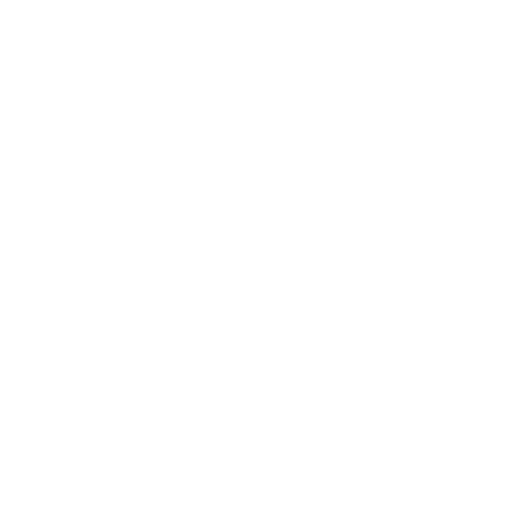
t = 0.00 s
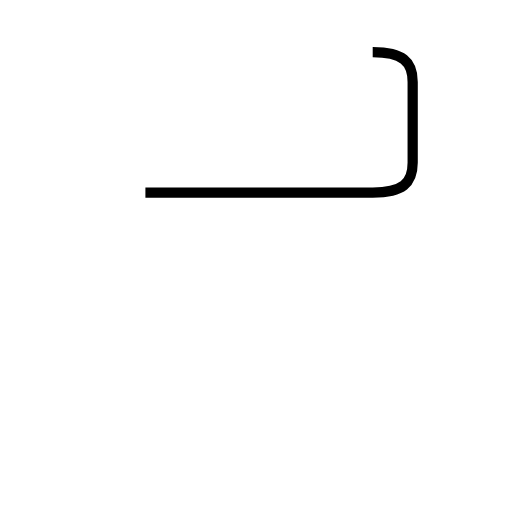
t = 1.24 s
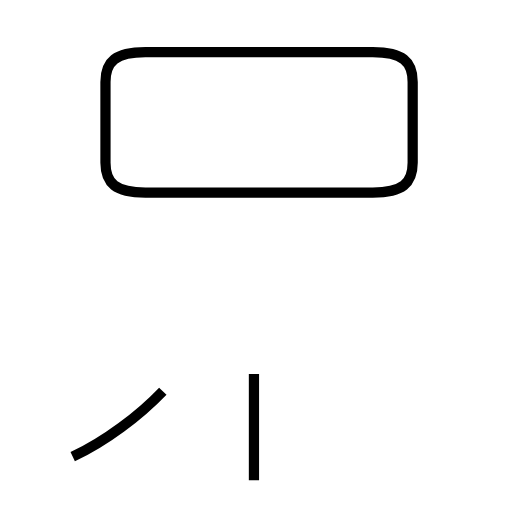
t = 3.12 s
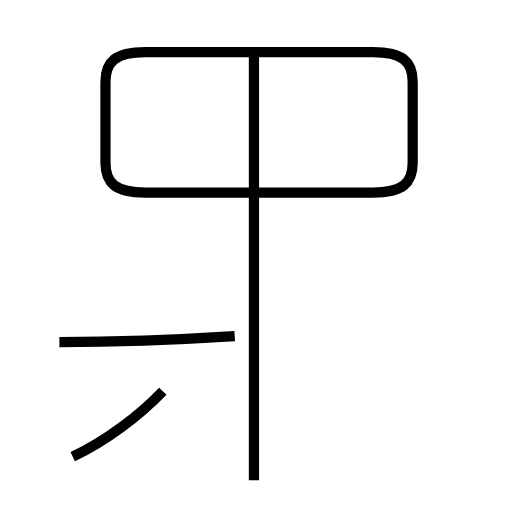
t = 4.57 s
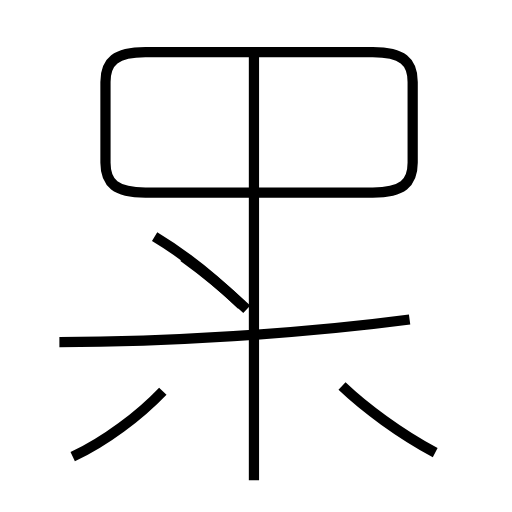
t = 5.99 s
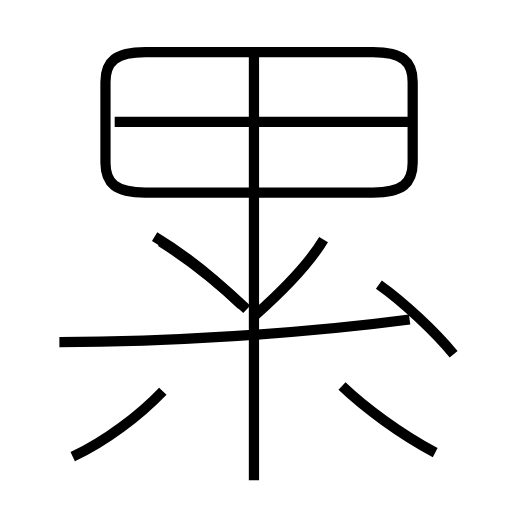
t = 7.53 s

The animated SVG that drew these frames (rendered in a browser with its animation timeline set to each time). Animation: 10 SMIL elements (animate=10); one cycle of 7.53 s.

<?xml version='1.0' encoding='utf-8'?>
<svg viewBox="0.0 -6.0 50.0 50.0" version="1.1" xmlns="http://www.w3.org/2000/svg"><rect x="-1000" y="-1000" width="2000" height="2000" stroke="white" fill="white" /><g style="fill:none;stroke:#000000;stroke-width:1"><path d="M 14.2 -25.2 L 36.4 -25.2 C 39.3 -25.2 40.3 -26.1 40.3 -28.1 L 40.3 -36.0 C 40.3 -38.0 39.3 -38.9 36.4 -38.9 L 14.2 -38.9 C 11.3 -38.9 10.3 -38.0 10.3 -36.0 L 10.3 -28.1 C 10.3 -26.1 11.3 -25.2 14.2 -25.2 Z " transform="translate(0.0 38.0)" stroke-dasharray="82.695226765382" stroke-dashoffset="82.695226765382"><animate attributeName="stroke-dashoffset" from="82.695226765382" to="0" dur="2.48085680296146s" begin="0s" fill="freeze" /></path><path d="M 7.1 0.6 C 10.3 -0.9 13.6 -3.4 15.9 -5.8 " transform="translate(0.0 38.0)" stroke-dasharray="10.937081038933686" stroke-dashoffset="10.937081038933686"><animate attributeName="stroke-dashoffset" from="10.937081038933686" to="0" dur="0.32811243116801053s" begin="2.48085680296146s" fill="freeze" /></path><path d="M 24.8 2.9 L 24.8 -38.6 " transform="translate(0.0 38.0)" stroke-dasharray="41.5" stroke-dashoffset="41.5"><animate attributeName="stroke-dashoffset" from="41.5" to="0" dur="1.2449999999999999s" begin="2.8089692341294707s" fill="freeze" /></path><path d="M 5.8 -10.6 C 16.1 -10.6 29.4 -11.4 40.0 -12.8 " transform="translate(0.0 38.0)" stroke-dasharray="34.29219891795359" stroke-dashoffset="34.29219891795359"><animate attributeName="stroke-dashoffset" from="34.29219891795359" to="0" dur="1.0287659675386076s" begin="4.053969234129471s" fill="freeze" /></path><path d="M 42.5 0.2 C 39.1 -1.6 35.6 -4.2 33.4 -6.3 " transform="translate(0.0 38.0)" stroke-dasharray="11.213874137004934" stroke-dashoffset="11.213874137004934"><animate attributeName="stroke-dashoffset" from="11.213874137004934" to="0" dur="0.336416224110148s" begin="5.082735201668078s" fill="freeze" /></path><path d="M 23.6 -14.2 C 20.6 -17.1 17.6 -19.4 15.1 -20.9 " transform="translate(0.0 38.0)" stroke-dasharray="10.84518214844739" stroke-dashoffset="10.84518214844739"><animate attributeName="stroke-dashoffset" from="10.84518214844739" to="0" dur="0.3253554644534217s" begin="5.419151425778226s" fill="freeze" /></path><path d="M 24.1 -13.8 C 21.1 -16.6 18.1 -18.9 15.7 -20.4 " transform="translate(0.0 38.0)" stroke-dasharray="10.697958146732727" stroke-dashoffset="10.697958146732727"><animate attributeName="stroke-dashoffset" from="10.697958146732727" to="0" dur="0.3209387444019818s" begin="5.744506890231648s" fill="freeze" /></path><path d="M 24.9 -13.2 C 27.6 -15.6 30.1 -18.1 31.6 -20.6 " transform="translate(0.0 38.0)" stroke-dasharray="10.018706975978278" stroke-dashoffset="10.018706975978278"><animate attributeName="stroke-dashoffset" from="10.018706975978278" to="0" dur="0.3005612092793483s" begin="6.06544563463363s" fill="freeze" /></path><path d="M 44.3 -9.4 C 42.5 -11.6 39.4 -14.5 37.0 -16.2 " transform="translate(0.0 38.0)" stroke-dasharray="10.000380056698164" stroke-dashoffset="10.000380056698164"><animate attributeName="stroke-dashoffset" from="10.000380056698164" to="0" dur="0.3000114017009449s" begin="6.366006843912978s" fill="freeze" /></path><path d="M 39.9 -32.1 L 11.2 -32.1" transform="translate(0.0 38.0)" stroke-dasharray="28.7" stroke-dashoffset="28.7"><animate attributeName="stroke-dashoffset" from="28.7" to="0" dur="0.861s" begin="6.666018245613923s" fill="freeze" /></path></g></svg>
